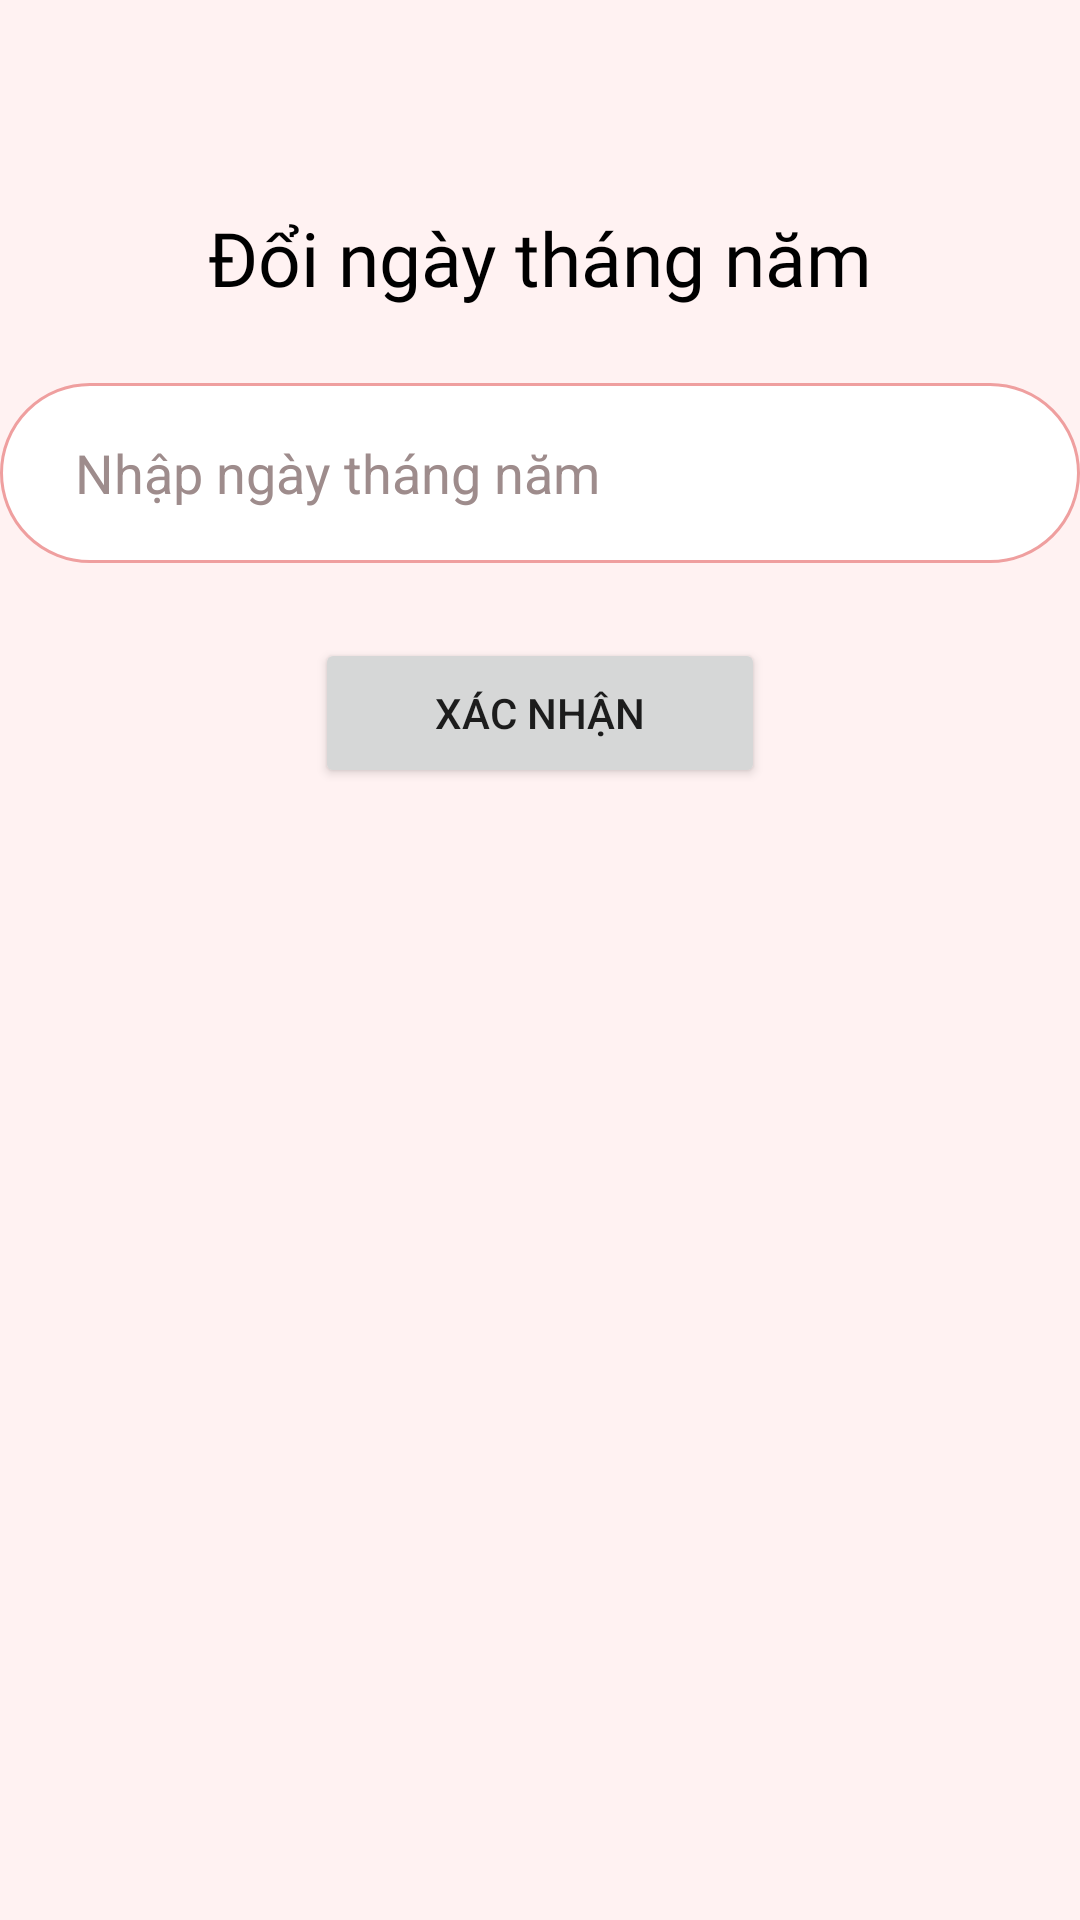

Android layout source for this screen:
<!-- AndroidManifest.xml: application theme Theme.DoAnThietBiDiDong -->
<!-- res/layout/activity_doi_ngay_thang_nam.xml -->
<?xml version="1.0" encoding="utf-8"?>
<androidx.constraintlayout.widget.ConstraintLayout xmlns:android="http://schemas.android.com/apk/res/android"
    xmlns:app="http://schemas.android.com/apk/res-auto"
    xmlns:tools="http://schemas.android.com/tools"
    android:layout_width="match_parent"
    android:layout_height="match_parent"
    android:background="#FFF2F2"
    tools:context=".DoiSoDienThoaiActivity">
    <LinearLayout
        android:layout_width="match_parent"
        android:layout_height="wrap_content"
        android:id="@+id/background1"
        >
        <ImageButton
            android:layout_width="45dp"
            android:layout_height="35dp"
            android:id="@+id/account12"
            android:layout_marginTop="9dp"
            android:src="@drawable/baseline_arrow_back_32"
            android:background="#FFF2F2"
            />

    </LinearLayout>
    <LinearLayout
        android:layout_width="match_parent"
        android:layout_height="wrap_content"
        android:id="@+id/background2"
        android:orientation="vertical"
        android:layout_marginTop="25dp"
        app:layout_constraintTop_toBottomOf="@+id/background1"
        >
        <TextView
            android:layout_width="match_parent"
            android:layout_height="wrap_content"
            android:text="Đổi ngày tháng năm"
            android:fontFamily="@font/font1"
            android:textColor="@color/black"
            android:textSize="25sp"
            android:gravity="center"
            android:layout_marginBottom="25dp"
            />
        <EditText
            android:layout_width="match_parent"
            android:layout_height="60dp"
            android:hint="Nhập ngày tháng năm"
            android:textColorHint="#9E8C8C"
            android:id="@+id/doi"
            android:paddingLeft="25dp"
            android:textColor="@color/black"
            android:background="@drawable/custom_edittext"
            />

    </LinearLayout>
    <LinearLayout
        android:layout_width="match_parent"
        android:layout_height="wrap_content"
        android:id="@+id/background3"
        android:orientation="vertical"
        android:gravity="center"
        android:layout_marginTop="25dp"
        app:layout_constraintTop_toBottomOf="@+id/background2"
        >
        <Button
            android:layout_width="150dp"
            android:layout_height="50dp"
            android:id="@+id/btnxacnhan"
            android:text="Xác nhận"
            />
    </LinearLayout>
</androidx.constraintlayout.widget.ConstraintLayout>
<!-- resources referenced by this layout -->
<resources>
  <color name="black">#FF000000</color>
  <!-- drawable custom_edittext (drawable) -->
  <?xml version="1.0" encoding="utf-8"?>
  <shape xmlns:android="http://schemas.android.com/apk/res/android">
      <corners
          android:radius="100dp"
  
          />
      <gradient
          android:startColor="@color/white"
          android:endColor="@color/white"
          />
  
      <stroke android:width="1dp" android:color="#EF9F9F" />
  </shape>
  <style name="Theme.DoAnThietBiDiDong" parent="Theme.MaterialComponents.DayNight.NoActionBar">
          
          <item name="colorPrimary">@color/purple_500</item>
          <item name="colorPrimaryVariant">@color/purple_700</item>
          <item name="colorOnPrimary">@color/white</item>
          
          <item name="colorSecondary">@color/teal_200</item>
          <item name="colorSecondaryVariant">@color/teal_700</item>
          <item name="colorOnSecondary">@color/black</item>
          
          <item name="android:statusBarColor">?attr/colorPrimaryVariant</item>
          
      </style>
  <color name="white">#FFFFFFFF</color>
  <color name="purple_500">#810000</color>
  <color name="purple_700">#FF3700B3</color>
  <color name="teal_200">#FF03DAC5</color>
  <color name="teal_700">#FF018786</color>
</resources>
